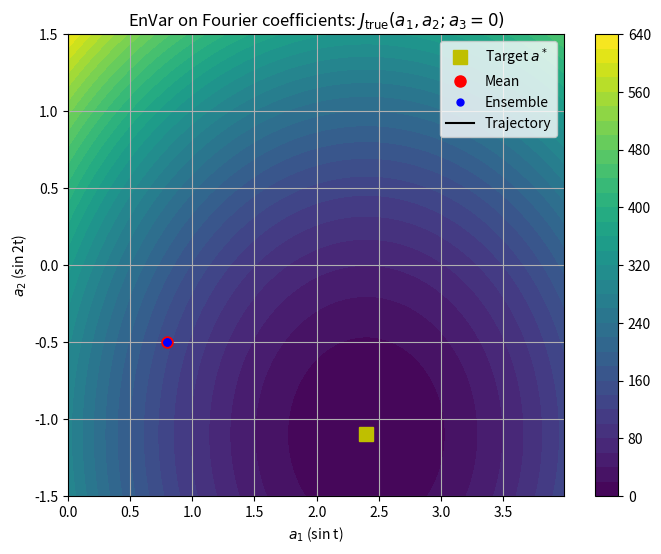
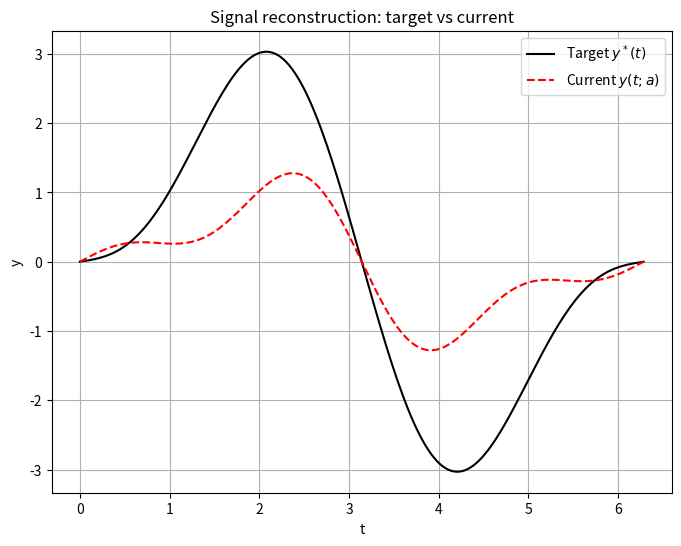

Recreate these plots in Python, in order. (Note: this script raises an exception after producing the figures.)
import math
import numpy as np
import matplotlib.pyplot as plt
from scipy.optimize import minimize


# ----------------------------------------------------------------------
# Ensemble generation (Python version of Ensemble.m)
# ----------------------------------------------------------------------
def ensemble(Nen, a_e, Y=1000, variance=0.005, rng=None):
    """
    Generate an ensemble around mean vector a_e with prescribed covariance
    (port of your Ensemble.m, adapted for coefficient vector a_e).

    Parameters
    ----------
    Nen : int
        Number of ensemble members.
    a_e : array_like, shape (N_dofs,)
        Mean coefficients.
    Y : int
        Oversampling factor for initial random set.
    variance : float
        Target variance (diagonal in "energy" space).
    rng : np.random.Generator or None
        Random generator for reproducibility.

    Returns
    -------
    a_r_ensemble : ndarray, shape (N_dofs, Nen)
        Ensemble of coefficient vectors.
    """
    a_e = np.asarray(a_e, dtype=float).reshape(-1)
    N_dofs = a_e.size

    # Covariance with zero row sum
    A = np.full((N_dofs, N_dofs), -1.0 / (N_dofs - 1.0))
    np.fill_diagonal(A, 1.0)
    covar = A.copy()

    # Augment and SVD to ensure positive-definite
    C = np.zeros((N_dofs + 1, N_dofs + 1))
    C[0, 0] = 1.0
    C[1:, 1:] = covar

    Uc, s_c, Vtc = np.linalg.svd(C, full_matrices=True)
    U1 = Uc[:, :-1]
    s1 = s_c[:-1]
    V1 = Vtc[:-1, :]
    SS = U1 @ (np.diag(s1) @ V1)
    covar = SS[:-1, :-1]

    # Cholesky
    R = np.linalg.cholesky(covar)
    Lc = R.T

    if rng is None:
        rng = np.random.default_rng()

    n_samples = Y * Nen

    # Standardised random vectors with zero mean, unit std
    y_hat = rng.random((N_dofs, n_samples)) * 2.0 - 1.0
    y_hat = y_hat - y_hat.mean(axis=0, keepdims=True)
    std = y_hat.std(axis=0, ddof=1, keepdims=True)
    std[std == 0.0] = 1.0
    y_hat = y_hat / std

    # Impose covariance
    P_hat = Lc @ y_hat

    # Extract Nen directions via SVD
    Uh, s_h, Vth = np.linalg.svd(P_hat, full_matrices=True)
    U = Uh[:, :Nen]
    S = np.diag(s_h[:Nen])
    V = Vth.T[:Nen, :Nen]
    P = U @ ((1.0 / math.sqrt(Y)) * (S @ V.T))

    # Work in "energy" variables e = a^2
    e_e = a_e ** 2
    S_var = np.eye(N_dofs) * variance

    a_r_ensemble = np.zeros((N_dofs, Nen))
    neg_mask = a_e < 0.0

    for i in range(Nen):
        e_r = S_var @ P[:, i] + e_e
        # Reflect if negative
        if np.any(e_r <= 0.0):
            e_r = -S_var @ P[:, i] + e_e
        a_r = np.sqrt(np.abs(e_r))
        a_r[neg_mask] *= -1.0
        a_r_ensemble[:, i] = a_r

    return a_r_ensemble


# ----------------------------------------------------------------------
# Local cost in weight space J(w)
# J(w) = 0.5 || o_e + H w ||^2 + 0.5 * lambda * || L (a_e + E_prime w) ||^2
# ----------------------------------------------------------------------
def local_cost(w, o_e, H, a_e, E_prime, lam, L):
    w = np.asarray(w, dtype=float).reshape(-1)
    o_e = np.asarray(o_e, dtype=float).reshape(-1)   # N_t
    H = np.asarray(H, dtype=float)                   # N_t x Nen
    a_e = np.asarray(a_e, dtype=float).reshape(-1)   # N_modes
    E_prime = np.asarray(E_prime, dtype=float)       # N_modes x Nen
    L = np.asarray(L, dtype=float)                   # N_modes x N_modes

    resid = o_e + H @ w
    J = 0.5 * float(resid @ resid)

    if lam != 0.0:
        a_new = a_e + E_prime @ w
        reg = L @ a_new
        J += 0.5 * lam * float(reg @ reg)

    return J


# ----------------------------------------------------------------------
# Main script: Fourier EnVar toy
# ----------------------------------------------------------------------
def main():
    # 1. Problem setup
    Nen       = 3          # Number of ensemble members
    N_modes   = 3          # Number of Fourier modes (controls)
    lambda_   = 0.0        # Regularisation strength (0 = off)
    N_t       = 200        # Number of time samples in [0, 2*pi]

    # Time grid
    t = np.linspace(0.0, 2.0 * np.pi, N_t).reshape(-1, 1)   # (N_t x 1)

    # Fourier basis: phi_n(t) = sin(n t), n = 1...N_modes
    Phi = np.zeros((N_t, N_modes))
    for n in range(1, N_modes + 1):
        Phi[:, n - 1] = np.sin(n * t[:, 0])

    # Target coefficients
    a_target = np.zeros((N_modes, 1))
    a_target[0, 0] = 2.4
    a_target[1, 0] = -1.1   # (you labelled "pure sin(2t)", but this is generic)

    y_target = Phi @ a_target   # N_t x 1

    # Initial guess (deliberately wrong)
    a_e = np.array([0.8, -0.5, 0.3], dtype=float)

    # Storage
    history_a = [a_e.copy()]
    history_error = []

    print("Fourier EnVar toy:")
    print("y(t; a) = sum_n a_n sin(n t), target = Phi * a_target")
    print("J_true(a) = 0.5 * ||Phi a - Phi a_target||^2 + 0.5*lambda*||L a||^2")
    print(f"Initial a = [{a_e[0]:.2f} {a_e[1]:.2f} {a_e[2]:.2f}]^T\n")

    # 2. Precompute true cost J_true on (a1,a2) grid for visualisation (a3=0)
    a1_range = np.arange(0.0, 4.0 + 1e-12, 0.03)
    a2_range = np.arange(-1.5, 1.5 + 1e-12, 0.03)
    A1, A2 = np.meshgrid(a1_range, a2_range)

    J_grid = np.zeros_like(A1)
    # Diagonal regularisation operator L (same as in J_true)
    L = np.diag(np.arange(1, N_modes + 1))

    for i in range(A1.size):
        a_vec = np.array([A1.flat[i], A2.flat[i], 0.0])
        y = Phi @ a_vec
        misfit = y.reshape(-1, 1) - y_target
        J_true_val = 0.5 * float(misfit.T @ misfit)
        if lambda_ > 0:
            J_true_val += 0.5 * lambda_ * np.linalg.norm(L @ a_vec) ** 2
        J_grid.flat[i] = J_true_val

    # 3. Visualisation: contour of J_true(a1,a2) and trajectory
    fig1, ax1 = plt.subplots(figsize=(8, 6))
    cf = ax1.contourf(A1, A2, J_grid, 40)
    fig1.colorbar(cf, ax=ax1)
    ax1.set_title(r'EnVar on Fourier coefficients: $J_{\mathrm{true}}(a_1,a_2; a_3=0)$')
    ax1.set_xlabel(r'$a_1$ (sin t)')
    ax1.set_ylabel(r'$a_2$ (sin 2t)')
    ax1.axis('equal')
    ax1.axis('tight')
    ax1.grid(True)

    # Target point
    ax1.plot(a_target[0, 0], a_target[1, 0], 'ys',
             markersize=10, markerfacecolor='y', label='Target $a^*$')

    # Handles for mean, ensemble, trajectory
    line_mean, = ax1.plot(a_e[0], a_e[1], 'ro',
                          markerfacecolor='r', markersize=8, label='Mean')
    line_ens, = ax1.plot([], [], 'b.', markersize=10, label='Ensemble')
    # Trajectory line; initial point only
    hist_arr = np.column_stack(history_a)
    line_traj, = ax1.plot(hist_arr[0, :], hist_arr[1, :],
                          'k-', linewidth=1.5, label='Trajectory')
    ax1.legend(loc='best')

    # 4. Second figure: signals (target vs current)
    fig2, ax2 = plt.subplots(figsize=(8, 6))
    line_target, = ax2.plot(t[:, 0], y_target[:, 0], 'k-',
                            linewidth=1.5, label=r'Target $y^*(t)$')
    y_init = Phi @ a_e
    line_curr, = ax2.plot(t[:, 0], y_init, 'r--',
                          linewidth=1.5, label=r'Current $y(t;a)$')
    ax2.set_xlabel('t')
    ax2.set_ylabel('y')
    ax2.set_title('Signal reconstruction: target vs current')
    ax2.grid(True)
    ax2.legend(loc='best')

    plt.ion()  # interactive updates

    # 5. EnVar optimisation loop
    maxIter = 100
    alpha = 2.0   # relaxation factor

    rng = np.random.default_rng()

    for iter_ in range(1, maxIter + 1):

        # A. Generate ensemble in coefficient space
        a_r_ensemble = ensemble(Nen, a_e, rng=rng)      # N_modes x Nen
        E_prime = a_r_ensemble - a_e.reshape(-1, 1)     # N_modes x Nen

        # B. Build observations (signal mismatch)
        y_e = Phi @ a_e
        o_e = y_e.reshape(-1, 1) - y_target            # N_t x 1

        o_r_mat = np.zeros((N_t, Nen))
        for k in range(Nen):
            a_k = a_r_ensemble[:, k]
            y_k = Phi @ a_k
            o_r_mat[:, k] = (y_k.reshape(-1, 1) - y_target)[:, 0]

        # Observation perturbation matrix H (N_t x Nen)
        H = o_r_mat - o_e

        # C. Local cost in weight space, solve for w
        def fun(w):
            return local_cost(w, o_e[:, 0], H, a_e, E_prime, lambda_, L)

        w0 = np.zeros(Nen)
        bounds = [(-np.inf, np.inf)] * Nen

        res = minimize(fun, w0, method='SLSQP', bounds=bounds,
                       options={'disp': False, 'maxiter': 100})
        w_opt = res.x
        J_loc = res.fun

        # D. Update mean in coefficient space
        step_vec = E_prime @ w_opt
        a_e = a_e + alpha * step_vec

        # Store trajectory
        history_a.append(a_e.copy())

        # Compute true cost and error in observation space
        y_e = Phi @ a_e
        misfit = y_e.reshape(-1, 1) - y_target
        J_true = 0.5 * float(misfit.T @ misfit)
        if lambda_ > 0:
            J_true += 0.5 * lambda_ * np.linalg.norm(L @ a_e) ** 2
        err_obs = np.linalg.norm(misfit)
        history_error.append(err_obs)

        # E. Update plots
        # Coefficient space
        line_ens.set_data(a_r_ensemble[0, :], a_r_ensemble[1, :])
        line_mean.set_data(a_e[0], a_e[1])

        hist_arr = np.column_stack(history_a)
        line_traj.set_data(hist_arr[0, :], hist_arr[1, :])

        # Signal plot
        line_curr.set_ydata(y_e)

        fig1.canvas.draw_idle()
        fig2.canvas.draw_idle()
        plt.pause(0.01)

        # F. Logging
        print(
            f"Iter {iter_:2d} | J_loc(w)={J_loc:.3e} | "
            f"J_true(a)={J_true:.3e} | ||Phi a - y^*||={err_obs:.3e} | "
            f"a=[{a_e[0]:.3f} {a_e[1]:.3f} {a_e[2]:.3f}]^T"
        )

        if err_obs < 1e-6:
            print('Converged: ||Phi a - y^*|| < 1e-6.')
            break

    # 6. Error convergence figure
    fig3, ax3 = plt.subplots()
    ax3.plot(history_error, '-o', linewidth=1.5)
    ax3.set_xlabel('Iteration')
    ax3.set_ylabel(r'$||\Phi a - y^*||_2$')
    ax3.set_title('EnVar convergence (signal misfit)')
    ax3.grid(True)

    plt.ioff()
    plt.show()


if __name__ == "__main__":
    main()
